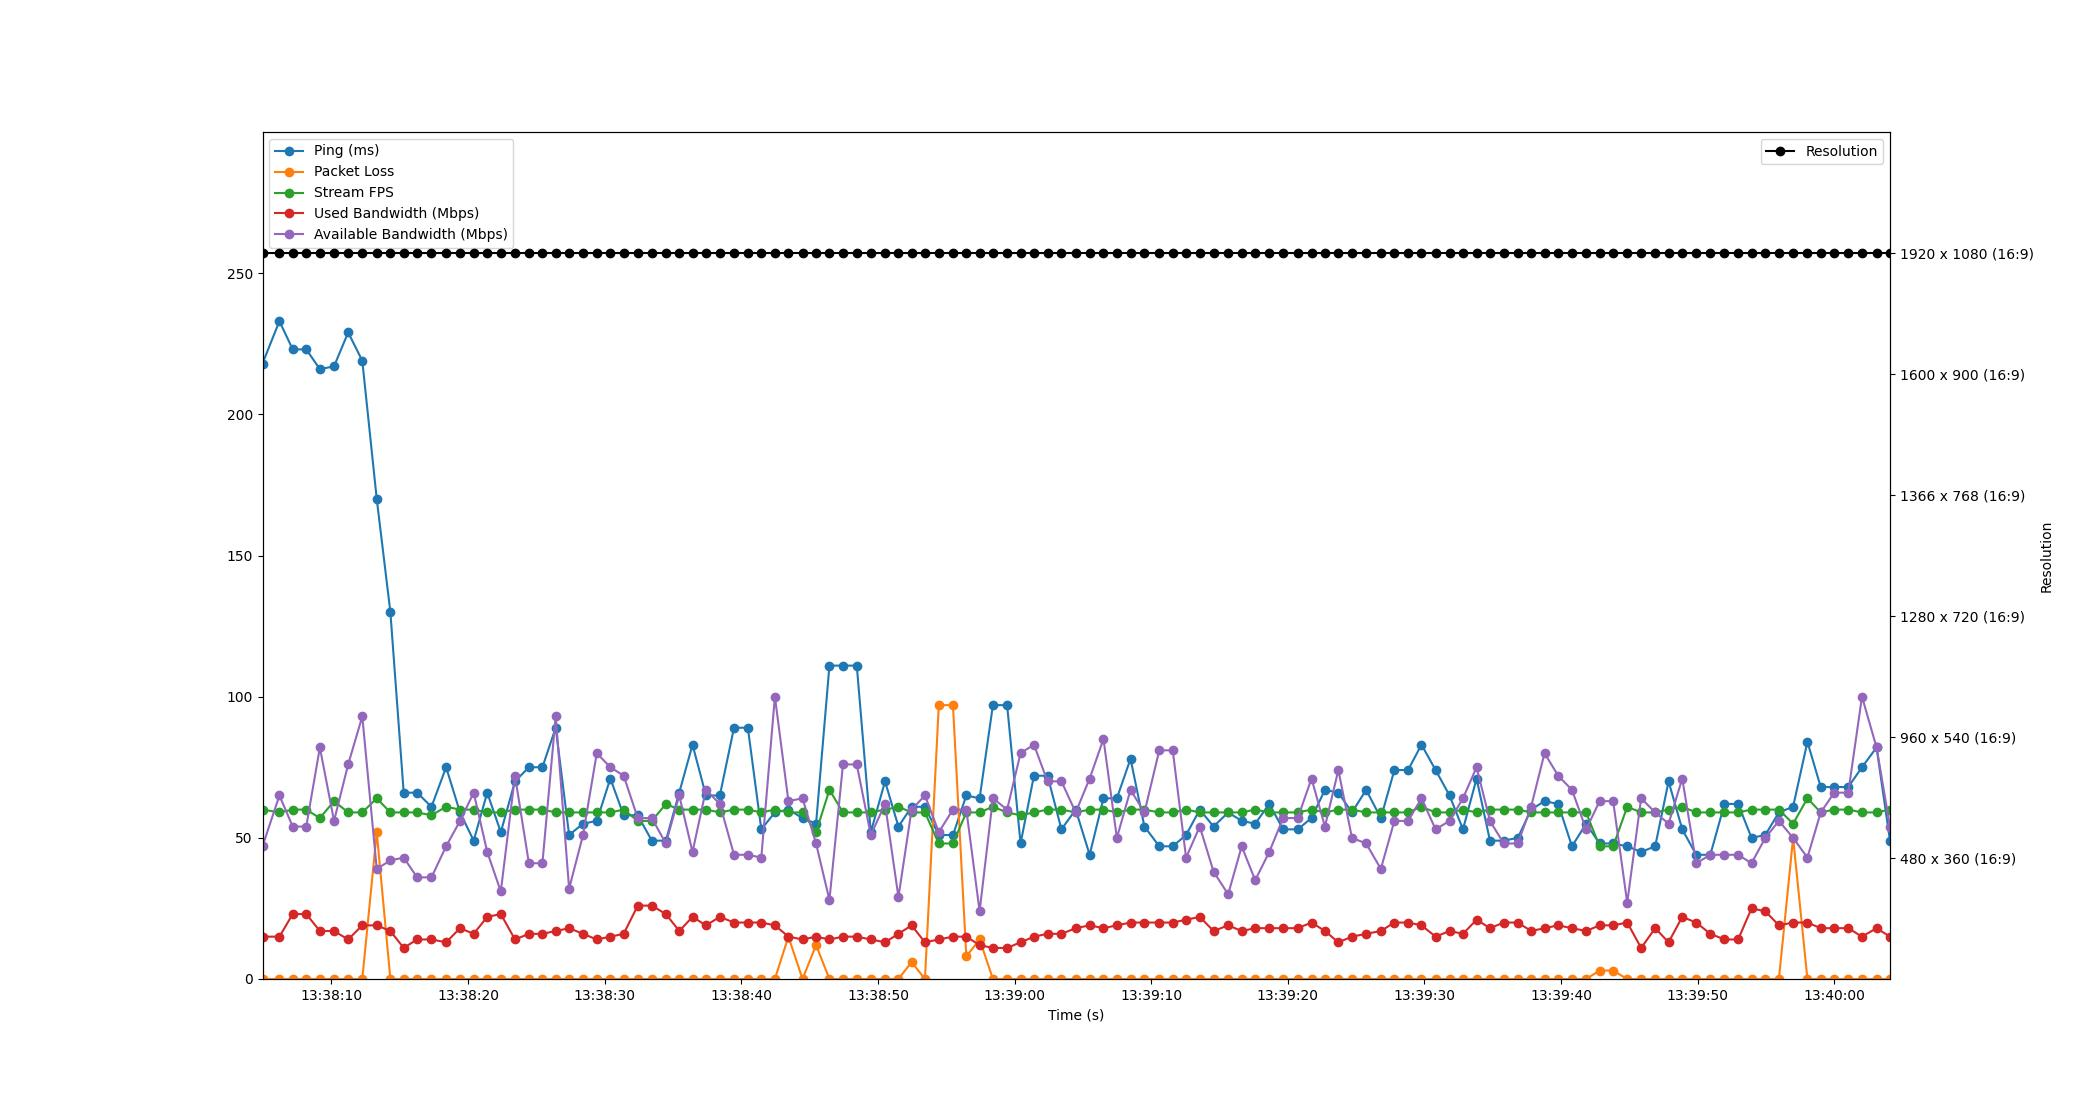

The file beside this chart, header and first rows:
Time, Timestamp, Ping, Packet Loss, Stream FPS, Used Bandwidth, Resolution, Available Bandwidth
1.6689300537109375e-06, 2023-07-10 13:38:04.955635, 218, 0, 60, 15, 1920 x 1080 (16:9), 47
1.239, 2023-07-10 13:38:06.194186, 233, 0, 59, 15, 1920 x 1080 (16:9), 65
2.212, 2023-07-10 13:38:07.167227, 223, 0, 60, 23, 1920 x 1080 (16:9), 54
3.202, 2023-07-10 13:38:08.157251, 223, 0, 60, 23, 1920 x 1080 (16:9), 54
4.199, 2023-07-10 13:38:09.154530, 216, 0, 57, 17, 1920 x 1080 (16:9), 82
5.236, 2023-07-10 13:38:10.191958, 217, 0, 63, 17, 1920 x 1080 (16:9), 56
6.268, 2023-07-10 13:38:11.224009, 229, 0, 59, 14, 1920 x 1080 (16:9), 76
7.303, 2023-07-10 13:38:12.258527, 219, 0, 59, 19, 1920 x 1080 (16:9), 93
8.361, 2023-07-10 13:38:13.317193, 170, 52, 64, 19, 1920 x 1080 (16:9), 39
9.358, 2023-07-10 13:38:14.313962, 130, 0, 59, 17, 1920 x 1080 (16:9), 42
10.33, 2023-07-10 13:38:15.290487, 66, 0, 59, 11, 1920 x 1080 (16:9), 43
11.31, 2023-07-10 13:38:16.270477, 66, 0, 59, 14, 1920 x 1080 (16:9), 36
12.37, 2023-07-10 13:38:17.322484, 61, 0, 58, 14, 1920 x 1080 (16:9), 36
13.44, 2023-07-10 13:38:18.394585, 75, 0, 61, 13, 1920 x 1080 (16:9), 47
14.46, 2023-07-10 13:38:19.413544, 59, 0, 60, 18, 1920 x 1080 (16:9), 56
15.46, 2023-07-10 13:38:20.412097, 49, 0, 60, 16, 1920 x 1080 (16:9), 66
16.45, 2023-07-10 13:38:21.403858, 66, 0, 59, 22, 1920 x 1080 (16:9), 45
17.44, 2023-07-10 13:38:22.396893, 52, 0, 59, 23, 1920 x 1080 (16:9), 31
18.48, 2023-07-10 13:38:23.435614, 70, 0, 60, 14, 1920 x 1080 (16:9), 72
19.5, 2023-07-10 13:38:24.452626, 75, 0, 60, 16, 1920 x 1080 (16:9), 41
20.49, 2023-07-10 13:38:25.441251, 75, 0, 60, 16, 1920 x 1080 (16:9), 41
21.46, 2023-07-10 13:38:26.414489, 89, 0, 59, 17, 1920 x 1080 (16:9), 93
22.44, 2023-07-10 13:38:27.396411, 51, 0, 59, 18, 1920 x 1080 (16:9), 32
23.46, 2023-07-10 13:38:28.414507, 55, 0, 59, 16, 1920 x 1080 (16:9), 51
24.47, 2023-07-10 13:38:29.422200, 56, 0, 59, 14, 1920 x 1080 (16:9), 80
25.46, 2023-07-10 13:38:30.414151, 71, 0, 59, 15, 1920 x 1080 (16:9), 75
26.43, 2023-07-10 13:38:31.389114, 58, 0, 60, 16, 1920 x 1080 (16:9), 72
27.46, 2023-07-10 13:38:32.420418, 58, 0, 56, 26, 1920 x 1080 (16:9), 57
28.49, 2023-07-10 13:38:33.449156, 49, 0, 56, 26, 1920 x 1080 (16:9), 57
29.52, 2023-07-10 13:38:34.478347, 49, 0, 62, 23, 1920 x 1080 (16:9), 48
30.5, 2023-07-10 13:38:35.456069, 66, 0, 60, 17, 1920 x 1080 (16:9), 65
31.47, 2023-07-10 13:38:36.428861, 83, 0, 60, 22, 1920 x 1080 (16:9), 45
32.45, 2023-07-10 13:38:37.410589, 65, 0, 60, 19, 1920 x 1080 (16:9), 67
33.47, 2023-07-10 13:38:38.427482, 65, 0, 59, 22, 1920 x 1080 (16:9), 62
34.51, 2023-07-10 13:38:39.465374, 89, 0, 60, 20, 1920 x 1080 (16:9), 44
35.52, 2023-07-10 13:38:40.477633, 89, 0, 60, 20, 1920 x 1080 (16:9), 44
36.51, 2023-07-10 13:38:41.462486, 53, 0, 59, 20, 1920 x 1080 (16:9), 43
37.5, 2023-07-10 13:38:42.456804, 59, 0, 60, 19, 1920 x 1080 (16:9), 100
38.49, 2023-07-10 13:38:43.446520, 60, 15, 59, 15, 1920 x 1080 (16:9), 63
39.52, 2023-07-10 13:38:44.480009, 57, 0, 59, 14, 1920 x 1080 (16:9), 64
40.51, 2023-07-10 13:38:45.470484, 55, 12, 52, 15, 1920 x 1080 (16:9), 48
41.49, 2023-07-10 13:38:46.448106, 111, 0, 67, 14, 1920 x 1080 (16:9), 28
42.49, 2023-07-10 13:38:47.441145, 111, 0, 59, 15, 1920 x 1080 (16:9), 76
43.49, 2023-07-10 13:38:48.449903, 111, 0, 59, 15, 1920 x 1080 (16:9), 76
44.52, 2023-07-10 13:38:49.475695, 52, 0, 59, 14, 1920 x 1080 (16:9), 51
45.56, 2023-07-10 13:38:50.518487, 70, 0, 60, 13, 1920 x 1080 (16:9), 62
46.54, 2023-07-10 13:38:51.499442, 54, 0, 61, 16, 1920 x 1080 (16:9), 29
47.51, 2023-07-10 13:38:52.462504, 61, 6, 59, 19, 1920 x 1080 (16:9), 60
48.48, 2023-07-10 13:38:53.438475, 61, 0, 59, 13, 1920 x 1080 (16:9), 65
49.5, 2023-07-10 13:38:54.453833, 51, 97, 48, 14, 1920 x 1080 (16:9), 52
50.53, 2023-07-10 13:38:55.488889, 51, 97, 48, 15, 1920 x 1080 (16:9), 60
51.51, 2023-07-10 13:38:56.466328, 65, 8, 59, 15, 1920 x 1080 (16:9), 60
52.49, 2023-07-10 13:38:57.440734, 64, 14, 59, 12, 1920 x 1080 (16:9), 24
53.46, 2023-07-10 13:38:58.413502, 97, 0, 61, 11, 1920 x 1080 (16:9), 64
54.5, 2023-07-10 13:38:59.452429, 97, 0, 59, 11, 1920 x 1080 (16:9), 60
55.48, 2023-07-10 13:39:00.437539, 48, 0, 58, 13, 1920 x 1080 (16:9), 80
56.46, 2023-07-10 13:39:01.416831, 72, 0, 59, 15, 1920 x 1080 (16:9), 83
57.45, 2023-07-10 13:39:02.410557, 72, 0, 60, 16, 1920 x 1080 (16:9), 70
58.47, 2023-07-10 13:39:03.429488, 53, 0, 60, 16, 1920 x 1080 (16:9), 70
59.52, 2023-07-10 13:39:04.471795, 60, 0, 59, 18, 1920 x 1080 (16:9), 59
... 59 more rows
